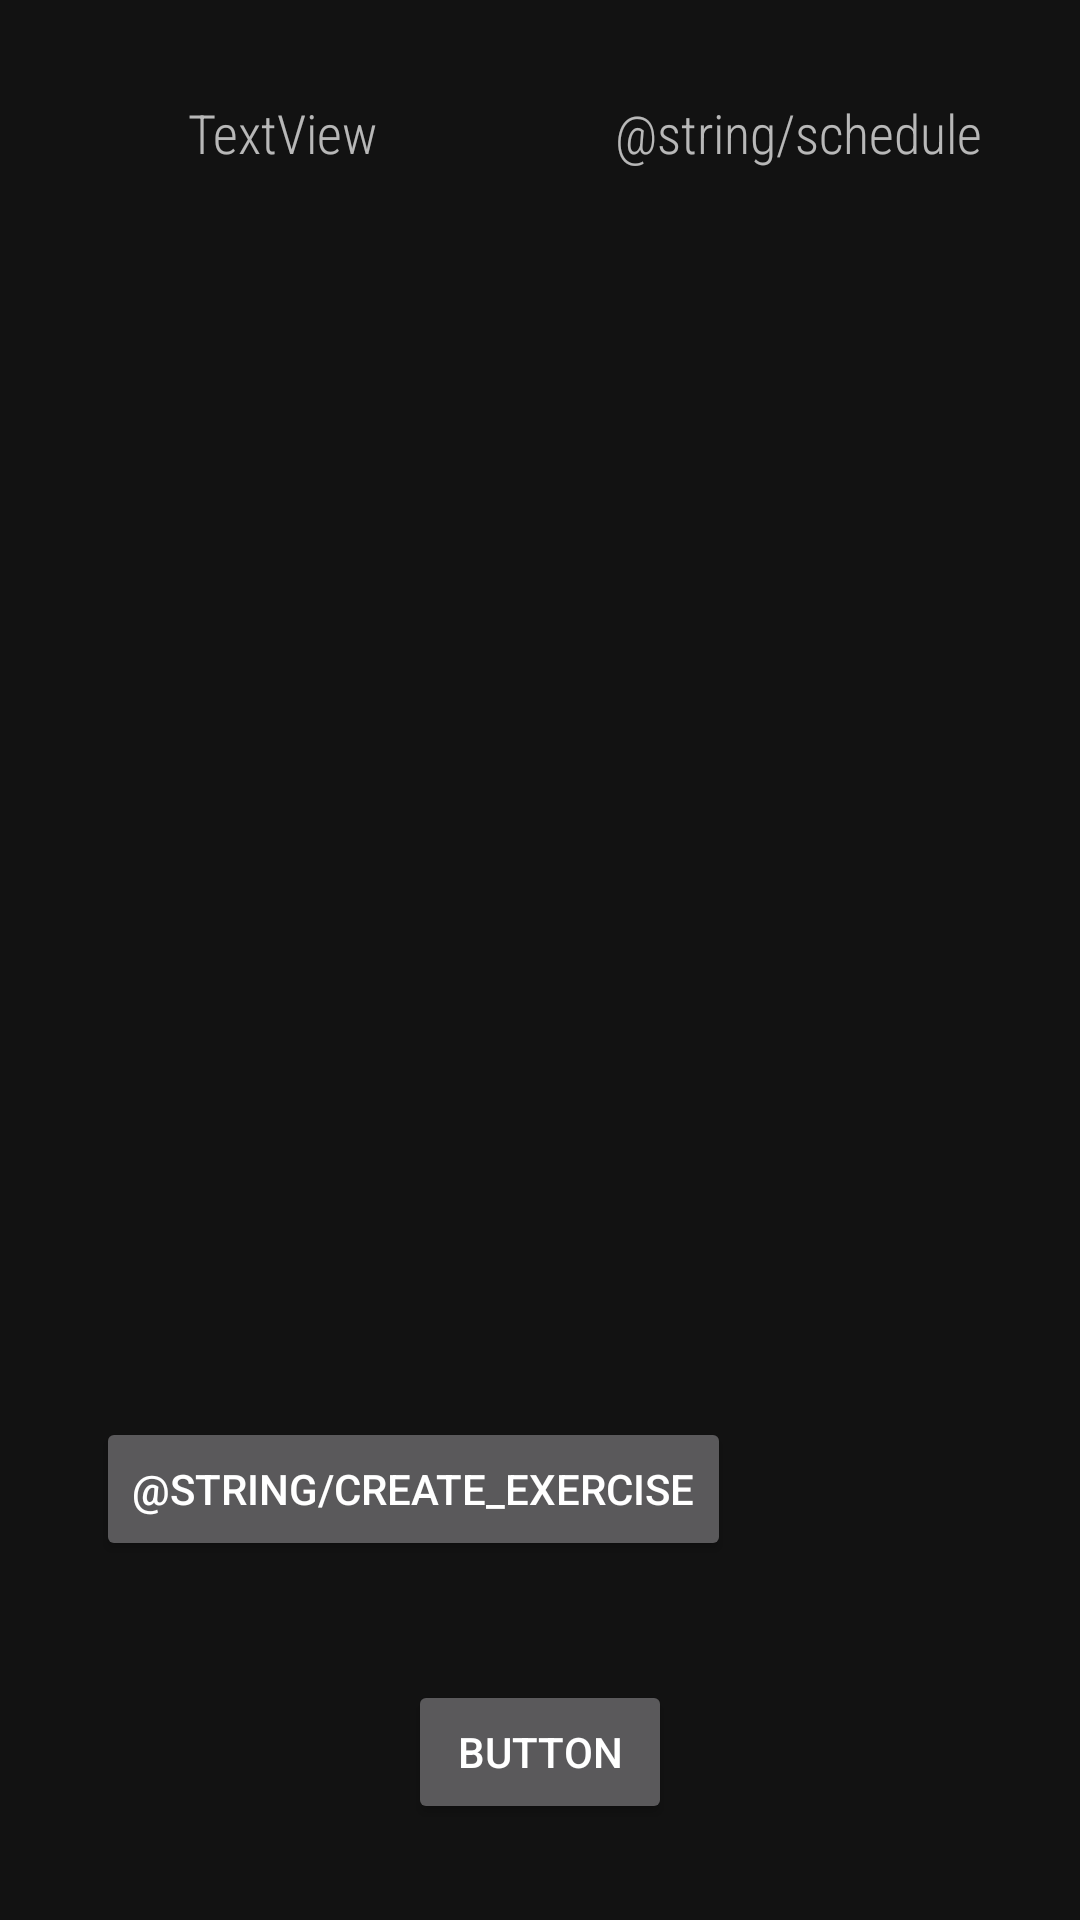

Write the Android layout XML for this screen, with the resource values it uses.
<!-- AndroidManifest.xml: application theme AppTheme -->
<!-- res/layout/create_schedule.xml -->
<?xml version="1.0" encoding="utf-8"?>
<androidx.constraintlayout.widget.ConstraintLayout
    xmlns:android="http://schemas.android.com/apk/res/android"
    xmlns:app="http://schemas.android.com/apk/res-auto"
    xmlns:tools="http://schemas.android.com/tools"
    android:layout_width="match_parent"
    android:layout_height="match_parent">

    <TextView
        android:id="@+id/exerciseLabel"
        android:layout_width="0dp"
        android:layout_height="wrap_content"
        android:layout_marginStart="16dp"
        android:layout_marginTop="32dp"
        android:layout_marginEnd="8dp"
        android:fontFamily="sans-serif-condensed-light"
        android:text="TextView"
        android:textAlignment="center"
        android:textAppearance="@style/TextAppearance.AppCompat.Medium"
        app:layout_constraintEnd_toStartOf="@+id/scheduleLabel"
        app:layout_constraintStart_toStartOf="parent"
        app:layout_constraintTop_toTopOf="parent"
        tools:text="@string/exercises" />

    <TextView
        android:id="@+id/scheduleLabel"
        android:layout_width="0dp"
        android:layout_height="wrap_content"
        android:layout_marginStart="8dp"
        android:layout_marginTop="32dp"
        android:layout_marginEnd="16dp"
        android:fontFamily="sans-serif-condensed-light"
        android:text="@string/schedule"
        android:textAlignment="center"
        android:textAppearance="@style/TextAppearance.AppCompat.Medium"
        app:layout_constraintEnd_toEndOf="parent"
        app:layout_constraintStart_toEndOf="@+id/exerciseLabel"
        app:layout_constraintTop_toTopOf="parent" />

    <androidx.recyclerview.widget.RecyclerView
        android:id="@+id/exerciseList"
        android:layout_width="0dp"
        android:layout_height="400dp"
        android:layout_marginStart="8dp"
        android:layout_marginTop="8dp"
        android:layout_marginEnd="8dp"
        app:layout_constraintEnd_toStartOf="@+id/mainScheduleList"
        app:layout_constraintStart_toStartOf="parent"
        app:layout_constraintTop_toBottomOf="@+id/exerciseLabel" />

    <androidx.recyclerview.widget.RecyclerView
        android:id="@+id/mainScheduleList"
        android:layout_width="0dp"
        android:layout_height="400dp"
        android:layout_marginStart="8dp"
        android:layout_marginTop="8dp"
        android:layout_marginEnd="8dp"
        app:layout_constraintEnd_toEndOf="parent"
        app:layout_constraintHorizontal_bias="0.153"
        app:layout_constraintStart_toEndOf="@+id/exerciseList"
        app:layout_constraintTop_toBottomOf="@+id/scheduleLabel" />

    <Button
        android:id="@+id/addExerciseBtn"
        android:layout_width="wrap_content"
        android:layout_height="wrap_content"
        android:layout_marginStart="32dp"
        android:layout_marginTop="8dp"
        android:text="@string/create_exercise"
        app:layout_constraintStart_toStartOf="parent"
        app:layout_constraintTop_toBottomOf="@+id/exerciseList" />

    <Button
        android:id="@+id/createScheduleBtn"
        android:layout_width="wrap_content"
        android:layout_height="wrap_content"
        android:layout_marginBottom="32dp"
        android:text="Button"
        app:layout_constraintBottom_toBottomOf="parent"
        app:layout_constraintEnd_toEndOf="parent"
        app:layout_constraintStart_toStartOf="parent"
        tools:text="@string/create" />
</androidx.constraintlayout.widget.ConstraintLayout>
<!-- resources referenced by this layout -->
<resources>
  <style name="AppTheme" parent="Theme.MaterialComponents">
          
          <item name="colorPrimary">@color/colorPrimary</item>
          <item name="colorPrimaryDark">@color/colorPrimaryDark</item>
          <item name="colorAccent">@color/colorAccent</item>
  
          <item name="android:actionBarStyle">@style/ActionBar</item>
  
      </style>
  <color name="colorPrimary">#5ca3ff</color>
  <color name="colorPrimaryDark">#3700B3</color>
  <color name="colorAccent">#03DAC5</color>
  <style name="ActionBar" parent="Theme.AppCompat">
          <item name="android:titleTextStyle">@style/TitleBarTextColor</item>
  
      </style>
  <style name="TitleBarTextColor">
          <item name="android:textColor">#5c9aff</item>
  
      </style>
</resources>
